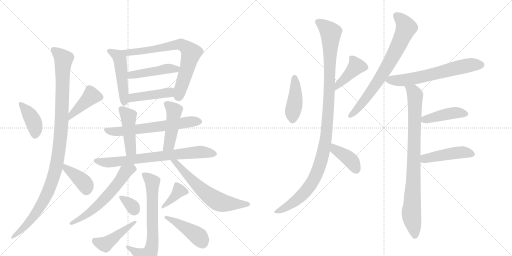
t = 0.00 s
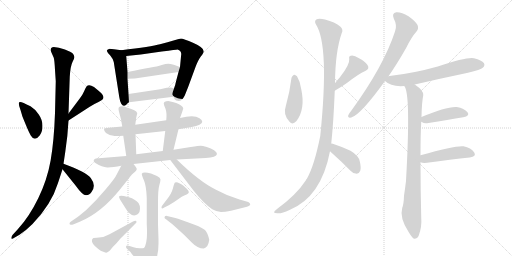
t = 3.95 s
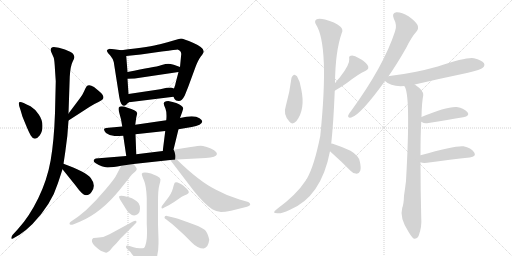
t = 7.90 s
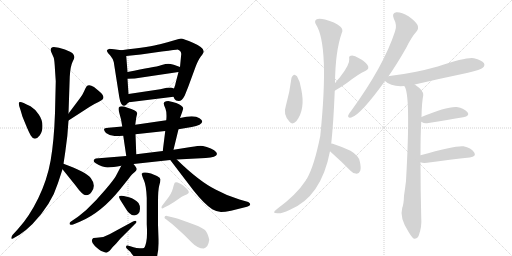
t = 11.85 s
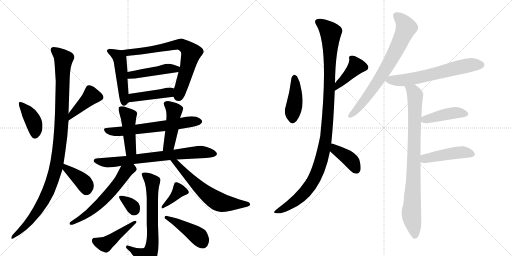
t = 15.80 s
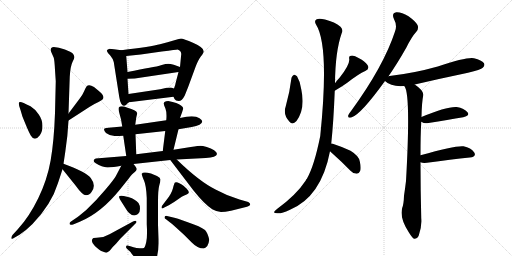
t = 19.75 s

The animated SVG that drew these frames (rendered in a browser with its animation timeline set to each time). Animation: 28 CSS @keyframes rules; one cycle of 19.75 s.

<svg version="1.1" viewBox="0 0 2048 1024" xmlns="http://www.w3.org/2000/svg">
  <g stroke="lightgray" stroke-dasharray="1,1" stroke-width="1" transform="scale(4, 4)">
    <line x1="0" y1="0" x2="256" y2="256"></line>
    <line x1="256" y1="0" x2="0" y2="256"></line>
    <line x1="128" y1="0" x2="128" y2="256"></line>
    <line x1="0" y1="128" x2="256" y2="128"></line>
    <line x1="256" y1="0" x2="512" y2="256"></line>
    <line x1="512" y1="0" x2="256" y2="256"></line>
    <line x1="384" y1="0" x2="384" y2="256"></line>
    <line x1="256" y1="128" x2="512" y2="128"></line>
  </g>
<g transform="scale(1, -1) translate(0, -850)">
   <style type="text/css">
    @keyframes keyframes0 {
      from {
       stroke: black;
       stroke-dashoffset: 397;
       stroke-width: 128;
       }
       56% {
       animation-timing-function: step-end;
       stroke: black;
       stroke-dashoffset: 0;
       stroke-width: 128;
       }
       to {
       stroke: black;
       stroke-width: 1024;
       }
       }
       #make-me-a-hanzi-animation-0 {
         animation: keyframes0 0.573079s both;
         animation-delay: 0.000000s;
         animation-timing-function: linear;
       }
    @keyframes keyframes1 {
      from {
       stroke: black;
       stroke-dashoffset: 419;
       stroke-width: 128;
       }
       58% {
       animation-timing-function: step-end;
       stroke: black;
       stroke-dashoffset: 0;
       stroke-width: 128;
       }
       to {
       stroke: black;
       stroke-width: 1024;
       }
       }
       #make-me-a-hanzi-animation-1 {
         animation: keyframes1 0.590983s both;
         animation-delay: 0.573079s;
         animation-timing-function: linear;
       }
    @keyframes keyframes2 {
      from {
       stroke: black;
       stroke-dashoffset: 1080;
       stroke-width: 128;
       }
       78% {
       animation-timing-function: step-end;
       stroke: black;
       stroke-dashoffset: 0;
       stroke-width: 128;
       }
       to {
       stroke: black;
       stroke-width: 1024;
       }
       }
       #make-me-a-hanzi-animation-2 {
         animation: keyframes2 1.128906s both;
         animation-delay: 1.164062s;
         animation-timing-function: linear;
       }
    @keyframes keyframes3 {
      from {
       stroke: black;
       stroke-dashoffset: 392;
       stroke-width: 128;
       }
       56% {
       animation-timing-function: step-end;
       stroke: black;
       stroke-dashoffset: 0;
       stroke-width: 128;
       }
       to {
       stroke: black;
       stroke-width: 1024;
       }
       }
       #make-me-a-hanzi-animation-3 {
         animation: keyframes3 0.569010s both;
         animation-delay: 2.292969s;
         animation-timing-function: linear;
       }
    @keyframes keyframes4 {
      from {
       stroke: black;
       stroke-dashoffset: 489;
       stroke-width: 128;
       }
       61% {
       animation-timing-function: step-end;
       stroke: black;
       stroke-dashoffset: 0;
       stroke-width: 128;
       }
       to {
       stroke: black;
       stroke-width: 1024;
       }
       }
       #make-me-a-hanzi-animation-4 {
         animation: keyframes4 0.647949s both;
         animation-delay: 2.861979s;
         animation-timing-function: linear;
       }
    @keyframes keyframes5 {
      from {
       stroke: black;
       stroke-dashoffset: 727;
       stroke-width: 128;
       }
       70% {
       animation-timing-function: step-end;
       stroke: black;
       stroke-dashoffset: 0;
       stroke-width: 128;
       }
       to {
       stroke: black;
       stroke-width: 1024;
       }
       }
       #make-me-a-hanzi-animation-5 {
         animation: keyframes5 0.841634s both;
         animation-delay: 3.509928s;
         animation-timing-function: linear;
       }
    @keyframes keyframes6 {
      from {
       stroke: black;
       stroke-dashoffset: 459;
       stroke-width: 128;
       }
       60% {
       animation-timing-function: step-end;
       stroke: black;
       stroke-dashoffset: 0;
       stroke-width: 128;
       }
       to {
       stroke: black;
       stroke-width: 1024;
       }
       }
       #make-me-a-hanzi-animation-6 {
         animation: keyframes6 0.623535s both;
         animation-delay: 4.351562s;
         animation-timing-function: linear;
       }
    @keyframes keyframes7 {
      from {
       stroke: black;
       stroke-dashoffset: 431;
       stroke-width: 128;
       }
       58% {
       animation-timing-function: step-end;
       stroke: black;
       stroke-dashoffset: 0;
       stroke-width: 128;
       }
       to {
       stroke: black;
       stroke-width: 1024;
       }
       }
       #make-me-a-hanzi-animation-7 {
         animation: keyframes7 0.600749s both;
         animation-delay: 4.975098s;
         animation-timing-function: linear;
       }
    @keyframes keyframes8 {
      from {
       stroke: black;
       stroke-dashoffset: 634;
       stroke-width: 128;
       }
       67% {
       animation-timing-function: step-end;
       stroke: black;
       stroke-dashoffset: 0;
       stroke-width: 128;
       }
       to {
       stroke: black;
       stroke-width: 1024;
       }
       }
       #make-me-a-hanzi-animation-8 {
         animation: keyframes8 0.765951s both;
         animation-delay: 5.575846s;
         animation-timing-function: linear;
       }
    @keyframes keyframes9 {
      from {
       stroke: black;
       stroke-dashoffset: 452;
       stroke-width: 128;
       }
       60% {
       animation-timing-function: step-end;
       stroke: black;
       stroke-dashoffset: 0;
       stroke-width: 128;
       }
       to {
       stroke: black;
       stroke-width: 1024;
       }
       }
       #make-me-a-hanzi-animation-9 {
         animation: keyframes9 0.617839s both;
         animation-delay: 6.341797s;
         animation-timing-function: linear;
       }
    @keyframes keyframes10 {
      from {
       stroke: black;
       stroke-dashoffset: 460;
       stroke-width: 128;
       }
       60% {
       animation-timing-function: step-end;
       stroke: black;
       stroke-dashoffset: 0;
       stroke-width: 128;
       }
       to {
       stroke: black;
       stroke-width: 1024;
       }
       }
       #make-me-a-hanzi-animation-10 {
         animation: keyframes10 0.624349s both;
         animation-delay: 6.959635s;
         animation-timing-function: linear;
       }
    @keyframes keyframes11 {
      from {
       stroke: black;
       stroke-dashoffset: 735;
       stroke-width: 128;
       }
       71% {
       animation-timing-function: step-end;
       stroke: black;
       stroke-dashoffset: 0;
       stroke-width: 128;
       }
       to {
       stroke: black;
       stroke-width: 1024;
       }
       }
       #make-me-a-hanzi-animation-11 {
         animation: keyframes11 0.848145s both;
         animation-delay: 7.583984s;
         animation-timing-function: linear;
       }
    @keyframes keyframes12 {
      from {
       stroke: black;
       stroke-dashoffset: 592;
       stroke-width: 128;
       }
       66% {
       animation-timing-function: step-end;
       stroke: black;
       stroke-dashoffset: 0;
       stroke-width: 128;
       }
       to {
       stroke: black;
       stroke-width: 1024;
       }
       }
       #make-me-a-hanzi-animation-12 {
         animation: keyframes12 0.731771s both;
         animation-delay: 8.432129s;
         animation-timing-function: linear;
       }
    @keyframes keyframes13 {
      from {
       stroke: black;
       stroke-dashoffset: 624;
       stroke-width: 128;
       }
       67% {
       animation-timing-function: step-end;
       stroke: black;
       stroke-dashoffset: 0;
       stroke-width: 128;
       }
       to {
       stroke: black;
       stroke-width: 1024;
       }
       }
       #make-me-a-hanzi-animation-13 {
         animation: keyframes13 0.757812s both;
         animation-delay: 9.163900s;
         animation-timing-function: linear;
       }
    @keyframes keyframes14 {
      from {
       stroke: black;
       stroke-dashoffset: 691;
       stroke-width: 128;
       }
       69% {
       animation-timing-function: step-end;
       stroke: black;
       stroke-dashoffset: 0;
       stroke-width: 128;
       }
       to {
       stroke: black;
       stroke-width: 1024;
       }
       }
       #make-me-a-hanzi-animation-14 {
         animation: keyframes14 0.812337s both;
         animation-delay: 9.921712s;
         animation-timing-function: linear;
       }
    @keyframes keyframes15 {
      from {
       stroke: black;
       stroke-dashoffset: 330;
       stroke-width: 128;
       }
       52% {
       animation-timing-function: step-end;
       stroke: black;
       stroke-dashoffset: 0;
       stroke-width: 128;
       }
       to {
       stroke: black;
       stroke-width: 1024;
       }
       }
       #make-me-a-hanzi-animation-15 {
         animation: keyframes15 0.518555s both;
         animation-delay: 10.734049s;
         animation-timing-function: linear;
       }
    @keyframes keyframes16 {
      from {
       stroke: black;
       stroke-dashoffset: 449;
       stroke-width: 128;
       }
       59% {
       animation-timing-function: step-end;
       stroke: black;
       stroke-dashoffset: 0;
       stroke-width: 128;
       }
       to {
       stroke: black;
       stroke-width: 1024;
       }
       }
       #make-me-a-hanzi-animation-16 {
         animation: keyframes16 0.615397s both;
         animation-delay: 11.252604s;
         animation-timing-function: linear;
       }
    @keyframes keyframes17 {
      from {
       stroke: black;
       stroke-dashoffset: 375;
       stroke-width: 128;
       }
       55% {
       animation-timing-function: step-end;
       stroke: black;
       stroke-dashoffset: 0;
       stroke-width: 128;
       }
       to {
       stroke: black;
       stroke-width: 1024;
       }
       }
       #make-me-a-hanzi-animation-17 {
         animation: keyframes17 0.555176s both;
         animation-delay: 11.868001s;
         animation-timing-function: linear;
       }
    @keyframes keyframes18 {
      from {
       stroke: black;
       stroke-dashoffset: 438;
       stroke-width: 128;
       }
       59% {
       animation-timing-function: step-end;
       stroke: black;
       stroke-dashoffset: 0;
       stroke-width: 128;
       }
       to {
       stroke: black;
       stroke-width: 1024;
       }
       }
       #make-me-a-hanzi-animation-18 {
         animation: keyframes18 0.606445s both;
         animation-delay: 12.423177s;
         animation-timing-function: linear;
       }
    @keyframes keyframes19 {
      from {
       stroke: black;
       stroke-dashoffset: 424;
       stroke-width: 128;
       }
       58% {
       animation-timing-function: step-end;
       stroke: black;
       stroke-dashoffset: 0;
       stroke-width: 128;
       }
       to {
       stroke: black;
       stroke-width: 1024;
       }
       }
       #make-me-a-hanzi-animation-19 {
         animation: keyframes19 0.595052s both;
         animation-delay: 13.029622s;
         animation-timing-function: linear;
       }
    @keyframes keyframes20 {
      from {
       stroke: black;
       stroke-dashoffset: 414;
       stroke-width: 128;
       }
       57% {
       animation-timing-function: step-end;
       stroke: black;
       stroke-dashoffset: 0;
       stroke-width: 128;
       }
       to {
       stroke: black;
       stroke-width: 1024;
       }
       }
       #make-me-a-hanzi-animation-20 {
         animation: keyframes20 0.586914s both;
         animation-delay: 13.624674s;
         animation-timing-function: linear;
       }
    @keyframes keyframes21 {
      from {
       stroke: black;
       stroke-dashoffset: 1121;
       stroke-width: 128;
       }
       78% {
       animation-timing-function: step-end;
       stroke: black;
       stroke-dashoffset: 0;
       stroke-width: 128;
       }
       to {
       stroke: black;
       stroke-width: 1024;
       }
       }
       #make-me-a-hanzi-animation-21 {
         animation: keyframes21 1.162272s both;
         animation-delay: 14.211589s;
         animation-timing-function: linear;
       }
    @keyframes keyframes22 {
      from {
       stroke: black;
       stroke-dashoffset: 397;
       stroke-width: 128;
       }
       56% {
       animation-timing-function: step-end;
       stroke: black;
       stroke-dashoffset: 0;
       stroke-width: 128;
       }
       to {
       stroke: black;
       stroke-width: 1024;
       }
       }
       #make-me-a-hanzi-animation-22 {
         animation: keyframes22 0.573079s both;
         animation-delay: 15.373861s;
         animation-timing-function: linear;
       }
    @keyframes keyframes23 {
      from {
       stroke: black;
       stroke-dashoffset: 736;
       stroke-width: 128;
       }
       71% {
       animation-timing-function: step-end;
       stroke: black;
       stroke-dashoffset: 0;
       stroke-width: 128;
       }
       to {
       stroke: black;
       stroke-width: 1024;
       }
       }
       #make-me-a-hanzi-animation-23 {
         animation: keyframes23 0.848958s both;
         animation-delay: 15.946940s;
         animation-timing-function: linear;
       }
    @keyframes keyframes24 {
      from {
       stroke: black;
       stroke-dashoffset: 638;
       stroke-width: 128;
       }
       67% {
       animation-timing-function: step-end;
       stroke: black;
       stroke-dashoffset: 0;
       stroke-width: 128;
       }
       to {
       stroke: black;
       stroke-width: 1024;
       }
       }
       #make-me-a-hanzi-animation-24 {
         animation: keyframes24 0.769206s both;
         animation-delay: 16.795898s;
         animation-timing-function: linear;
       }
    @keyframes keyframes25 {
      from {
       stroke: black;
       stroke-dashoffset: 871;
       stroke-width: 128;
       }
       74% {
       animation-timing-function: step-end;
       stroke: black;
       stroke-dashoffset: 0;
       stroke-width: 128;
       }
       to {
       stroke: black;
       stroke-width: 1024;
       }
       }
       #make-me-a-hanzi-animation-25 {
         animation: keyframes25 0.958822s both;
         animation-delay: 17.565104s;
         animation-timing-function: linear;
       }
    @keyframes keyframes26 {
      from {
       stroke: black;
       stroke-dashoffset: 428;
       stroke-width: 128;
       }
       58% {
       animation-timing-function: step-end;
       stroke: black;
       stroke-dashoffset: 0;
       stroke-width: 128;
       }
       to {
       stroke: black;
       stroke-width: 1024;
       }
       }
       #make-me-a-hanzi-animation-26 {
         animation: keyframes26 0.598307s both;
         animation-delay: 18.523926s;
         animation-timing-function: linear;
       }
    @keyframes keyframes27 {
      from {
       stroke: black;
       stroke-dashoffset: 457;
       stroke-width: 128;
       }
       60% {
       animation-timing-function: step-end;
       stroke: black;
       stroke-dashoffset: 0;
       stroke-width: 128;
       }
       to {
       stroke: black;
       stroke-width: 1024;
       }
       }
       #make-me-a-hanzi-animation-27 {
         animation: keyframes27 0.621908s both;
         animation-delay: 19.122233s;
         animation-timing-function: linear;
       }
</style>
<path d="M 75 437 Q 75 428 82 410 L 90 383 L 104 349 Q 115 322 123 308.5 Q 131 295 140 295.5 Q 149 296 159.5 309.5 Q 170 323 170 347 Q 170 371 155 392.5 Q 140 414 122 425 Q 88 442 81.5 442 Q 75 442 75 437 Z" fill="lightgray"></path> 
<path d="M 274 368 L 359 423 Q 374 433 394 442 Q 414 451 414 461 Q 414 471 393 488 L 376 502 Q 355 515 346 504 Q 342 499 336 484 Q 329 468 319 456 L 274 396 C 256 372 249 352 274 368 Z" fill="lightgray"></path> 
<path d="M 204 644 L 215 619 Q 218 609 220 570 L 223 525 L 220 398 Q 216 285 202.5 208 Q 189 131 153 57 Q 117 -17 72 -66 L 50 -90 Q 45 -97 45 -103 Q 48 -108 57 -101 L 78 -89 Q 106 -70 130 -46 Q 206 33 232 118 Q 240 142 250 173 L 254 195 L 261 242 Q 271 307 274 368 L 274 396 L 279 543 Q 282 587 290 602 Q 298 617 297.5 622 Q 297 627 292 635 Q 285 642 259.5 652 Q 234 662 215 662 Q 200 662 204 644 Z" fill="lightgray"></path> 
<path d="M 250 173 L 303 107 Q 330 69 344 69 Q 357 69 366 82 Q 386 108 363 138 Q 346 161 254 195 C 226 205 231 196 250 173 Z" fill="lightgray"></path> 
<path d="M 485 649 L 456 653 L 438 655 Q 427 652 427 647 Q 429 640 441 628 Q 452 615 455 602 L 477 462 Q 480 442 485 435 Q 493 420 506 432 Q 510 437 516 441 C 516 441 516 444 514 474 L 510 535 L 510 562 L 505 626 C 503 646 503 646 485 649 Z" fill="lightgray"></path> 
<path d="M 694 463 L 698 454 Q 702 446 715 446 Q 728 446 739 468 L 753 503 L 782 582 Q 793 611 804 625 Q 815 639 815 645 Q 815 660 774 678 Q 733 696 724 696 Q 714 695 694 688 Q 673 681 640 673 Q 606 664 485 649 C 455 645 475 623 505 626 L 563 632 L 647 644 Q 707 652 710 652 Q 725 648 725 634 L 720 582 L 714 562 L 702 516 Q 702 513 696 496 C 688 473 688 473 694 463 Z" fill="lightgray"></path> 
<path d="M 720 582 L 695 591 Q 681 595 673 595 Q 664 595 647 590 Q 630 584 598 579 Q 566 573 510 562 C 481 556 480 534 510 535 L 539 536 L 714 562 C 744 566 748 572 720 582 Z" fill="lightgray"></path> 
<path d="M 516 441 L 694 463 C 724 467 724 487 696 496 L 684 500 Q 675 500 667 499 L 641 493 L 514 474 C 484 470 486 437 516 441 Z" fill="lightgray"></path> 
<path d="M 714 333 L 767 342 Q 786 345 798 351 Q 820 363 798 377.5 Q 776 392 720 378 L 665 369 L 541 351 L 489 344 L 434 339 Q 416 338 416 333 Q 416 326 424 318 Q 440 306 458.5 306 Q 477 306 493 307 L 542 313 L 661 326 L 714 333 Z" fill="lightgray"></path> 
<path d="M 541 351 L 545 380 L 549 397 Q 547 405 537 409 Q 527 415 510 419 Q 474 433 474 414 Q 474 410 478 395 L 484 373 L 489 344 L 493 307 L 505 226 C 509 196 546 203 545 233 L 542 313 L 541 351 Z" fill="lightgray"></path> 
<path d="M 694 251 L 714 333 L 720 378 L 728 400 L 733 416 Q 733 423 724 428 Q 711 439 673 446 Q 655 446 655 436 Q 655 431 662 415 Q 668 399 665 369 L 661 326 L 651 246 C 647 216 687 222 694 251 Z" fill="lightgray"></path> 
<path d="M 534 194 L 681 210 L 707 212 L 823 218 Q 866 221 868 234 Q 868 241 856.5 249 Q 845 257 827 262 Q 809 267 802.5 267 Q 796 267 763 262 L 694 251 L 651 246 L 545 233 L 505 226 L 383 216 Q 366 208 383 197 Q 408 181 429 180.5 Q 450 180 485 187 L 534 194 Z" fill="lightgray"></path> 
<path d="M 295 -47 L 319 -37 Q 404 -2 479 91 L 515 136 Q 529 155 538 161 Q 546 167 547 173 Q 547 179 534 194 C 515 217 499 214 485 187 L 463 145 Q 456 132 422 92 Q 388 51 346 11 Q 321 -10 309 -19 L 284 -36 Q 278 -40 278 -44 Q 278 -53 295 -47 Z" fill="lightgray"></path> 
<path d="M 681 210 L 774 88 Q 817 34 849 13 Q 869 2 884 2 Q 899 2 924 7 L 988 23 Q 1000 26 1001 32 Q 1001 38 993 42 L 958 52 Q 912 65 864 91 Q 797 124 707 212 C 685 233 663 234 681 210 Z" fill="lightgray"></path> 
<path d="M 509 -146 L 522 -158 Q 526 -165 541.5 -182 Q 557 -199 565 -211.5 Q 573 -224 579 -226 Q 589 -226 601 -219 Q 634 -196 634 -124 L 634 -107 L 632 -48 L 632 42 Q 632 91 637 108.5 Q 642 126 642 132.5 Q 642 139 628 146 L 604 156 Q 572 165 567 155 Q 567 148 576 128 Q 585 108 587 58 L 587 -47 Q 590 -96 585 -118 Q 580 -140 576 -141.5 Q 572 -143 559 -143 Q 546 -143 534 -139 L 518 -134 Q 504 -129 504 -138 Q 504 -142 509 -146 Z" fill="lightgray"></path> 
<path d="M 554 38 Q 541 53 516 61 L 495 66 Q 479 69 476 64 Q 476 60 480 52 L 499 22 Q 526 -26 552 -6 Q 560 1 560 15 Q 560 29 554 38 Z" fill="lightgray"></path> 
<path d="M 532 -36 L 438 -87 Q 417 -99 396 -100 Q 375 -101 372 -103 Q 360 -115 379.5 -133.5 Q 399 -152 411 -156 Q 425 -164 431 -158 Q 438 -155 443 -147.5 Q 448 -140 464 -125 L 482 -104 L 542 -44 Q 546 -41 546 -38 Q 546 -30 532 -36 Z" fill="lightgray"></path> 
<path d="M 657 20 L 677 30 Q 696 41 712.5 53 Q 729 65 737 68 Q 745 71 750 74 Q 762 80 747 95 L 734 107 Q 710 125 700 120 Q 697 118 691.5 96.5 Q 686 75 665 49 L 649 28 Q 646 24 646 20 Q 646 13 657 20 Z" fill="lightgray"></path> 
<path d="M 658 -21 Q 658 -24 664 -27 L 678 -38 Q 687 -44 703 -59 L 736 -89 L 767 -120 Q 790 -144 815 -144 Q 833 -140 837 -109 Q 831 -82 820 -70 Q 801 -55 754 -40 L 712 -25 Q 702 -21 689 -19 L 672 -15 Q 658 -10 658 -21 Z" fill="lightgray"></path> 
<path d="M 1166 539 Q 1159 481 1143 425 Q 1131 392 1158 363 Q 1170 348 1186 366 Q 1222 414 1205 493 Q 1201 524 1188 545 Q 1181 552 1176 551 Q 1169 547 1166 539 Z" fill="lightgray"></path> 
<path d="M 1339 487 Q 1370 506 1389 519 Q 1435 555 1461 566 Q 1480 575 1470 590 Q 1460 605 1436 617 Q 1415 630 1404 627 Q 1394 626 1397 614 Q 1400 592 1359 540 Q 1349 530 1340 517 C 1323 493 1313 471 1339 487 Z" fill="lightgray"></path> 
<path d="M 1325 276 Q 1334 360 1339 487 L 1340 517 Q 1341 644 1367 718 Q 1374 731 1362 743 Q 1340 762 1300 772 Q 1275 779 1265 772 Q 1256 765 1264 752 Q 1318 668 1281 306 Q 1257 186 1227 134 Q 1224 133 1223 128 Q 1186 71 1108 14 Q 1096 5 1096 1 Q 1097 -3 1109 -3 Q 1124 -6 1158 10 Q 1285 62 1320 245 L 1325 276 Z" fill="lightgray"></path> 
<path d="M 1320 245 Q 1324 241 1333 233 Q 1367 203 1402 167 Q 1412 155 1427 155 Q 1436 155 1441 167 Q 1445 180 1439 205 Q 1435 227 1402 247 Q 1368 263 1331 275 Q 1330 276 1325 276 C 1295 280 1298 266 1320 245 Z" fill="lightgray"></path> 
<path d="M 1554 545 Q 1588 594 1625 659 Q 1646 702 1666 724 Q 1676 736 1670 750 Q 1664 763 1634 785 Q 1604 803 1585 801 Q 1566 798 1575 776 Q 1590 748 1580 724 Q 1535 586 1405 407 Q 1395 395 1393 389 Q 1390 377 1405 380 Q 1441 389 1540 526 L 1554 545 Z" fill="lightgray"></path> 
<path d="M 1659 512 Q 1762 536 1872 559 Q 1924 572 1931 579 Q 1941 588 1936 597 Q 1927 610 1896 617 Q 1869 623 1751 584 Q 1655 557 1558 546 Q 1555 546 1554 545 C 1524 540 1523 540 1540 526 Q 1564 502 1617 506 L 1659 512 Z" fill="lightgray"></path> 
<path d="M 1682 229 Q 1682 311 1685 363 L 1686 382 Q 1687 440 1693 469 Q 1696 487 1659 512 C 1635 530 1605 534 1617 506 Q 1644 479 1624 126 Q 1620 93 1616 67 Q 1615 34 1609 19 Q 1597 -21 1635 -79 Q 1648 -100 1656 -105 Q 1669 -106 1675 -92 Q 1688 -56 1685 -23 Q 1682 95 1682 201 L 1682 229 Z" fill="lightgray"></path> 
<path d="M 1685 363 Q 1686 363 1689 361 Q 1696 355 1714 358 Q 1793 371 1853 381 Q 1881 387 1870 401 Q 1857 417 1827 422 Q 1787 425 1686 382 C 1666 374 1666 374 1685 363 Z" fill="lightgray"></path> 
<path d="M 1682 201 Q 1691 197 1708 199 Q 1805 212 1879 220 Q 1907 224 1897 240 Q 1884 259 1854 265 Q 1824 269 1682 229 C 1653 221 1653 209 1682 201 Z" fill="lightgray"></path> 
      <clipPath id="make-me-a-hanzi-clip-0">
      <path d="M 75 437 Q 75 428 82 410 L 90 383 L 104 349 Q 115 322 123 308.5 Q 131 295 140 295.5 Q 149 296 159.5 309.5 Q 170 323 170 347 Q 170 371 155 392.5 Q 140 414 122 425 Q 88 442 81.5 442 Q 75 442 75 437 Z" fill="lightgray"></path>
      </clipPath>
      <path clip-path="url(#make-me-a-hanzi-clip-0)" d="M 83 433 L 132 367 L 141 333 L 140 309 " fill="none" id="make-me-a-hanzi-animation-0" stroke-dasharray="269 538" stroke-linecap="round"></path>

      <clipPath id="make-me-a-hanzi-clip-1">
      <path d="M 274 368 L 359 423 Q 374 433 394 442 Q 414 451 414 461 Q 414 471 393 488 L 376 502 Q 355 515 346 504 Q 342 499 336 484 Q 329 468 319 456 L 274 396 C 256 372 249 352 274 368 Z" fill="lightgray"></path>
      </clipPath>
      <path clip-path="url(#make-me-a-hanzi-clip-1)" d="M 402 461 L 363 464 L 288 395 L 278 375 " fill="none" id="make-me-a-hanzi-animation-1" stroke-dasharray="291 582" stroke-linecap="round"></path>

      <clipPath id="make-me-a-hanzi-clip-2">
      <path d="M 204 644 L 215 619 Q 218 609 220 570 L 223 525 L 220 398 Q 216 285 202.5 208 Q 189 131 153 57 Q 117 -17 72 -66 L 50 -90 Q 45 -97 45 -103 Q 48 -108 57 -101 L 78 -89 Q 106 -70 130 -46 Q 206 33 232 118 Q 240 142 250 173 L 254 195 L 261 242 Q 271 307 274 368 L 274 396 L 279 543 Q 282 587 290 602 Q 298 617 297.5 622 Q 297 627 292 635 Q 285 642 259.5 652 Q 234 662 215 662 Q 200 662 204 644 Z" fill="lightgray"></path>
      </clipPath>
      <path clip-path="url(#make-me-a-hanzi-clip-2)" d="M 214 650 L 242 629 L 254 611 L 247 362 L 223 173 L 192 83 L 160 22 L 114 -40 L 50 -98 " fill="none" id="make-me-a-hanzi-animation-2" stroke-dasharray="952 1904" stroke-linecap="round"></path>

      <clipPath id="make-me-a-hanzi-clip-3">
      <path d="M 250 173 L 303 107 Q 330 69 344 69 Q 357 69 366 82 Q 386 108 363 138 Q 346 161 254 195 C 226 205 231 196 250 173 Z" fill="lightgray"></path>
      </clipPath>
      <path clip-path="url(#make-me-a-hanzi-clip-3)" d="M 264 188 L 265 176 L 340 114 L 345 88 " fill="none" id="make-me-a-hanzi-animation-3" stroke-dasharray="264 528" stroke-linecap="round"></path>

      <clipPath id="make-me-a-hanzi-clip-4">
      <path d="M 485 649 L 456 653 L 438 655 Q 427 652 427 647 Q 429 640 441 628 Q 452 615 455 602 L 477 462 Q 480 442 485 435 Q 493 420 506 432 Q 510 437 516 441 C 516 441 516 444 514 474 L 510 535 L 510 562 L 505 626 C 503 646 503 646 485 649 Z" fill="lightgray"></path>
      </clipPath>
      <path clip-path="url(#make-me-a-hanzi-clip-4)" d="M 436 646 L 473 626 L 479 616 L 496 438 " fill="none" id="make-me-a-hanzi-animation-4" stroke-dasharray="361 722" stroke-linecap="round"></path>

      <clipPath id="make-me-a-hanzi-clip-5">
      <path d="M 694 463 L 698 454 Q 702 446 715 446 Q 728 446 739 468 L 753 503 L 782 582 Q 793 611 804 625 Q 815 639 815 645 Q 815 660 774 678 Q 733 696 724 696 Q 714 695 694 688 Q 673 681 640 673 Q 606 664 485 649 C 455 645 475 623 505 626 L 563 632 L 647 644 Q 707 652 710 652 Q 725 648 725 634 L 720 582 L 714 562 L 702 516 Q 702 513 696 496 C 688 473 688 473 694 463 Z" fill="lightgray"></path>
      </clipPath>
      <path clip-path="url(#make-me-a-hanzi-clip-5)" d="M 497 649 L 511 638 L 659 658 L 708 673 L 724 672 L 753 654 L 765 639 L 713 463 " fill="none" id="make-me-a-hanzi-animation-5" stroke-dasharray="599 1198" stroke-linecap="round"></path>

      <clipPath id="make-me-a-hanzi-clip-6">
      <path d="M 720 582 L 695 591 Q 681 595 673 595 Q 664 595 647 590 Q 630 584 598 579 Q 566 573 510 562 C 481 556 480 534 510 535 L 539 536 L 714 562 C 744 566 748 572 720 582 Z" fill="lightgray"></path>
      </clipPath>
      <path clip-path="url(#make-me-a-hanzi-clip-6)" d="M 517 542 L 525 551 L 670 575 L 703 573 L 712 579 " fill="none" id="make-me-a-hanzi-animation-6" stroke-dasharray="331 662" stroke-linecap="round"></path>

      <clipPath id="make-me-a-hanzi-clip-7">
      <path d="M 516 441 L 694 463 C 724 467 724 487 696 496 L 684 500 Q 675 500 667 499 L 641 493 L 514 474 C 484 470 486 437 516 441 Z" fill="lightgray"></path>
      </clipPath>
      <path clip-path="url(#make-me-a-hanzi-clip-7)" d="M 523 447 L 536 460 L 673 480 L 688 491 " fill="none" id="make-me-a-hanzi-animation-7" stroke-dasharray="303 606" stroke-linecap="round"></path>

      <clipPath id="make-me-a-hanzi-clip-8">
      <path d="M 714 333 L 767 342 Q 786 345 798 351 Q 820 363 798 377.5 Q 776 392 720 378 L 665 369 L 541 351 L 489 344 L 434 339 Q 416 338 416 333 Q 416 326 424 318 Q 440 306 458.5 306 Q 477 306 493 307 L 542 313 L 661 326 L 714 333 Z" fill="lightgray"></path>
      </clipPath>
      <path clip-path="url(#make-me-a-hanzi-clip-8)" d="M 422 331 L 436 325 L 476 324 L 753 363 L 796 364 " fill="none" id="make-me-a-hanzi-animation-8" stroke-dasharray="506 1012" stroke-linecap="round"></path>

      <clipPath id="make-me-a-hanzi-clip-9">
      <path d="M 541 351 L 545 380 L 549 397 Q 547 405 537 409 Q 527 415 510 419 Q 474 433 474 414 Q 474 410 478 395 L 484 373 L 489 344 L 493 307 L 505 226 C 509 196 546 203 545 233 L 542 313 L 541 351 Z" fill="lightgray"></path>
      </clipPath>
      <path clip-path="url(#make-me-a-hanzi-clip-9)" d="M 485 414 L 514 385 L 522 249 L 511 234 " fill="none" id="make-me-a-hanzi-animation-9" stroke-dasharray="324 648" stroke-linecap="round"></path>

      <clipPath id="make-me-a-hanzi-clip-10">
      <path d="M 694 251 L 714 333 L 720 378 L 728 400 L 733 416 Q 733 423 724 428 Q 711 439 673 446 Q 655 446 655 436 Q 655 431 662 415 Q 668 399 665 369 L 661 326 L 651 246 C 647 216 687 222 694 251 Z" fill="lightgray"></path>
      </clipPath>
      <path clip-path="url(#make-me-a-hanzi-clip-10)" d="M 666 434 L 697 405 L 676 271 L 658 252 " fill="none" id="make-me-a-hanzi-animation-10" stroke-dasharray="332 664" stroke-linecap="round"></path>

      <clipPath id="make-me-a-hanzi-clip-11">
      <path d="M 534 194 L 681 210 L 707 212 L 823 218 Q 866 221 868 234 Q 868 241 856.5 249 Q 845 257 827 262 Q 809 267 802.5 267 Q 796 267 763 262 L 694 251 L 651 246 L 545 233 L 505 226 L 383 216 Q 366 208 383 197 Q 408 181 429 180.5 Q 450 180 485 187 L 534 194 Z" fill="lightgray"></path>
      </clipPath>
      <path clip-path="url(#make-me-a-hanzi-clip-11)" d="M 384 207 L 417 200 L 473 203 L 792 242 L 859 235 " fill="none" id="make-me-a-hanzi-animation-11" stroke-dasharray="607 1214" stroke-linecap="round"></path>

      <clipPath id="make-me-a-hanzi-clip-12">
      <path d="M 295 -47 L 319 -37 Q 404 -2 479 91 L 515 136 Q 529 155 538 161 Q 546 167 547 173 Q 547 179 534 194 C 515 217 499 214 485 187 L 463 145 Q 456 132 422 92 Q 388 51 346 11 Q 321 -10 309 -19 L 284 -36 Q 278 -40 278 -44 Q 278 -53 295 -47 Z" fill="lightgray"></path>
      </clipPath>
      <path clip-path="url(#make-me-a-hanzi-clip-12)" d="M 534 173 L 502 163 L 434 72 L 368 8 L 285 -43 " fill="none" id="make-me-a-hanzi-animation-12" stroke-dasharray="464 928" stroke-linecap="round"></path>

      <clipPath id="make-me-a-hanzi-clip-13">
      <path d="M 681 210 L 774 88 Q 817 34 849 13 Q 869 2 884 2 Q 899 2 924 7 L 988 23 Q 1000 26 1001 32 Q 1001 38 993 42 L 958 52 Q 912 65 864 91 Q 797 124 707 212 C 685 233 663 234 681 210 Z" fill="lightgray"></path>
      </clipPath>
      <path clip-path="url(#make-me-a-hanzi-clip-13)" d="M 688 206 L 707 198 L 800 97 L 858 52 L 879 41 L 911 35 L 991 32 " fill="none" id="make-me-a-hanzi-animation-13" stroke-dasharray="496 992" stroke-linecap="round"></path>

      <clipPath id="make-me-a-hanzi-clip-14">
      <path d="M 509 -146 L 522 -158 Q 526 -165 541.5 -182 Q 557 -199 565 -211.5 Q 573 -224 579 -226 Q 589 -226 601 -219 Q 634 -196 634 -124 L 634 -107 L 632 -48 L 632 42 Q 632 91 637 108.5 Q 642 126 642 132.5 Q 642 139 628 146 L 604 156 Q 572 165 567 155 Q 567 148 576 128 Q 585 108 587 58 L 587 -47 Q 590 -96 585 -118 Q 580 -140 576 -141.5 Q 572 -143 559 -143 Q 546 -143 534 -139 L 518 -134 Q 504 -129 504 -138 Q 504 -142 509 -146 Z" fill="lightgray"></path>
      </clipPath>
      <path clip-path="url(#make-me-a-hanzi-clip-14)" d="M 574 151 L 609 120 L 611 -100 L 605 -149 L 587 -178 L 549 -163 L 512 -139 " fill="none" id="make-me-a-hanzi-animation-14" stroke-dasharray="563 1126" stroke-linecap="round"></path>

      <clipPath id="make-me-a-hanzi-clip-15">
      <path d="M 554 38 Q 541 53 516 61 L 495 66 Q 479 69 476 64 Q 476 60 480 52 L 499 22 Q 526 -26 552 -6 Q 560 1 560 15 Q 560 29 554 38 Z" fill="lightgray"></path>
      </clipPath>
      <path clip-path="url(#make-me-a-hanzi-clip-15)" d="M 482 59 L 516 38 L 537 11 " fill="none" id="make-me-a-hanzi-animation-15" stroke-dasharray="202 404" stroke-linecap="round"></path>

      <clipPath id="make-me-a-hanzi-clip-16">
      <path d="M 532 -36 L 438 -87 Q 417 -99 396 -100 Q 375 -101 372 -103 Q 360 -115 379.5 -133.5 Q 399 -152 411 -156 Q 425 -164 431 -158 Q 438 -155 443 -147.5 Q 448 -140 464 -125 L 482 -104 L 542 -44 Q 546 -41 546 -38 Q 546 -30 532 -36 Z" fill="lightgray"></path>
      </clipPath>
      <path clip-path="url(#make-me-a-hanzi-clip-16)" d="M 378 -112 L 420 -127 L 539 -38 " fill="none" id="make-me-a-hanzi-animation-16" stroke-dasharray="321 642" stroke-linecap="round"></path>

      <clipPath id="make-me-a-hanzi-clip-17">
      <path d="M 657 20 L 677 30 Q 696 41 712.5 53 Q 729 65 737 68 Q 745 71 750 74 Q 762 80 747 95 L 734 107 Q 710 125 700 120 Q 697 118 691.5 96.5 Q 686 75 665 49 L 649 28 Q 646 24 646 20 Q 646 13 657 20 Z" fill="lightgray"></path>
      </clipPath>
      <path clip-path="url(#make-me-a-hanzi-clip-17)" d="M 705 113 L 716 87 L 688 53 L 652 23 " fill="none" id="make-me-a-hanzi-animation-17" stroke-dasharray="247 494" stroke-linecap="round"></path>

      <clipPath id="make-me-a-hanzi-clip-18">
      <path d="M 658 -21 Q 658 -24 664 -27 L 678 -38 Q 687 -44 703 -59 L 736 -89 L 767 -120 Q 790 -144 815 -144 Q 833 -140 837 -109 Q 831 -82 820 -70 Q 801 -55 754 -40 L 712 -25 Q 702 -21 689 -19 L 672 -15 Q 658 -10 658 -21 Z" fill="lightgray"></path>
      </clipPath>
      <path clip-path="url(#make-me-a-hanzi-clip-18)" d="M 666 -19 L 780 -85 L 798 -100 L 811 -124 " fill="none" id="make-me-a-hanzi-animation-18" stroke-dasharray="310 620" stroke-linecap="round"></path>

      <clipPath id="make-me-a-hanzi-clip-19">
      <path d="M 1166 539 Q 1159 481 1143 425 Q 1131 392 1158 363 Q 1170 348 1186 366 Q 1222 414 1205 493 Q 1201 524 1188 545 Q 1181 552 1176 551 Q 1169 547 1166 539 Z" fill="lightgray"></path>
      </clipPath>
      <path clip-path="url(#make-me-a-hanzi-clip-19)" d="M 1178 539 L 1183 480 L 1171 372 " fill="none" id="make-me-a-hanzi-animation-19" stroke-dasharray="296 592" stroke-linecap="round"></path>

      <clipPath id="make-me-a-hanzi-clip-20">
      <path d="M 1339 487 Q 1370 506 1389 519 Q 1435 555 1461 566 Q 1480 575 1470 590 Q 1460 605 1436 617 Q 1415 630 1404 627 Q 1394 626 1397 614 Q 1400 592 1359 540 Q 1349 530 1340 517 C 1323 493 1313 471 1339 487 Z" fill="lightgray"></path>
      </clipPath>
      <path clip-path="url(#make-me-a-hanzi-clip-20)" d="M 1409 616 L 1426 585 L 1355 515 L 1345 494 " fill="none" id="make-me-a-hanzi-animation-20" stroke-dasharray="286 572" stroke-linecap="round"></path>

      <clipPath id="make-me-a-hanzi-clip-21">
      <path d="M 1325 276 Q 1334 360 1339 487 L 1340 517 Q 1341 644 1367 718 Q 1374 731 1362 743 Q 1340 762 1300 772 Q 1275 779 1265 772 Q 1256 765 1264 752 Q 1318 668 1281 306 Q 1257 186 1227 134 Q 1224 133 1223 128 Q 1186 71 1108 14 Q 1096 5 1096 1 Q 1097 -3 1109 -3 Q 1124 -6 1158 10 Q 1285 62 1320 245 L 1325 276 Z" fill="lightgray"></path>
      </clipPath>
      <path clip-path="url(#make-me-a-hanzi-clip-21)" d="M 1274 762 L 1323 719 L 1315 427 L 1294 240 L 1267 156 L 1229 92 L 1158 29 L 1103 1 " fill="none" id="make-me-a-hanzi-animation-21" stroke-dasharray="993 1986" stroke-linecap="round"></path>

      <clipPath id="make-me-a-hanzi-clip-22">
      <path d="M 1320 245 Q 1324 241 1333 233 Q 1367 203 1402 167 Q 1412 155 1427 155 Q 1436 155 1441 167 Q 1445 180 1439 205 Q 1435 227 1402 247 Q 1368 263 1331 275 Q 1330 276 1325 276 C 1295 280 1298 266 1320 245 Z" fill="lightgray"></path>
      </clipPath>
      <path clip-path="url(#make-me-a-hanzi-clip-22)" d="M 1327 268 L 1342 251 L 1402 210 L 1426 171 " fill="none" id="make-me-a-hanzi-animation-22" stroke-dasharray="269 538" stroke-linecap="round"></path>

      <clipPath id="make-me-a-hanzi-clip-23">
      <path d="M 1554 545 Q 1588 594 1625 659 Q 1646 702 1666 724 Q 1676 736 1670 750 Q 1664 763 1634 785 Q 1604 803 1585 801 Q 1566 798 1575 776 Q 1590 748 1580 724 Q 1535 586 1405 407 Q 1395 395 1393 389 Q 1390 377 1405 380 Q 1441 389 1540 526 L 1554 545 Z" fill="lightgray"></path>
      </clipPath>
      <path clip-path="url(#make-me-a-hanzi-clip-23)" d="M 1586 786 L 1604 773 L 1625 740 L 1594 668 L 1489 490 L 1428 412 L 1402 389 " fill="none" id="make-me-a-hanzi-animation-23" stroke-dasharray="608 1216" stroke-linecap="round"></path>

      <clipPath id="make-me-a-hanzi-clip-24">
      <path d="M 1659 512 Q 1762 536 1872 559 Q 1924 572 1931 579 Q 1941 588 1936 597 Q 1927 610 1896 617 Q 1869 623 1751 584 Q 1655 557 1558 546 Q 1555 546 1554 545 C 1524 540 1523 540 1540 526 Q 1564 502 1617 506 L 1659 512 Z" fill="lightgray"></path>
      </clipPath>
      <path clip-path="url(#make-me-a-hanzi-clip-24)" d="M 1549 527 L 1635 532 L 1870 588 L 1924 591 " fill="none" id="make-me-a-hanzi-animation-24" stroke-dasharray="510 1020" stroke-linecap="round"></path>

      <clipPath id="make-me-a-hanzi-clip-25">
      <path d="M 1682 229 Q 1682 311 1685 363 L 1686 382 Q 1687 440 1693 469 Q 1696 487 1659 512 C 1635 530 1605 534 1617 506 Q 1644 479 1624 126 Q 1620 93 1616 67 Q 1615 34 1609 19 Q 1597 -21 1635 -79 Q 1648 -100 1656 -105 Q 1669 -106 1675 -92 Q 1688 -56 1685 -23 Q 1682 95 1682 201 L 1682 229 Z" fill="lightgray"></path>
      </clipPath>
      <path clip-path="url(#make-me-a-hanzi-clip-25)" d="M 1626 504 L 1654 481 L 1660 469 L 1653 107 L 1645 -7 L 1660 -95 " fill="none" id="make-me-a-hanzi-animation-25" stroke-dasharray="743 1486" stroke-linecap="round"></path>

      <clipPath id="make-me-a-hanzi-clip-26">
      <path d="M 1685 363 Q 1686 363 1689 361 Q 1696 355 1714 358 Q 1793 371 1853 381 Q 1881 387 1870 401 Q 1857 417 1827 422 Q 1787 425 1686 382 C 1666 374 1666 374 1685 363 Z" fill="lightgray"></path>
      </clipPath>
      <path clip-path="url(#make-me-a-hanzi-clip-26)" d="M 1690 368 L 1807 398 L 1858 394 " fill="none" id="make-me-a-hanzi-animation-26" stroke-dasharray="300 600" stroke-linecap="round"></path>

      <clipPath id="make-me-a-hanzi-clip-27">
      <path d="M 1682 201 Q 1691 197 1708 199 Q 1805 212 1879 220 Q 1907 224 1897 240 Q 1884 259 1854 265 Q 1824 269 1682 229 C 1653 221 1653 209 1682 201 Z" fill="lightgray"></path>
      </clipPath>
      <path clip-path="url(#make-me-a-hanzi-clip-27)" d="M 1689 208 L 1723 222 L 1837 240 L 1865 240 L 1885 233 " fill="none" id="make-me-a-hanzi-animation-27" stroke-dasharray="329 658" stroke-linecap="round"></path>

</g>
</svg>
